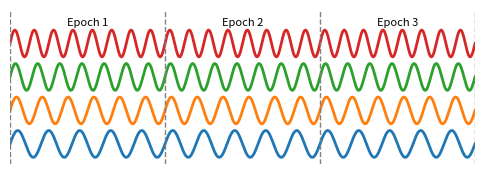

Python code for this plot:
import numpy as np
import matplotlib.pyplot as plt

# 参数设置
t = np.linspace(0, 3, 1500)    # 横轴时间 0-3 秒
channels = 4
offsets = np.arange(channels) * 0.5

# Epoch 设置
epoch_length_sec = 1.0
num_epochs = int(t[-1] / epoch_length_sec)
epoch_boundaries = np.arange(0, t[-1]+epoch_length_sec, epoch_length_sec)

# 创建画布
fig, ax = plt.subplots(figsize=(6, 2))

# 绘制多通道 EEG
for i in range(channels):
    freq = 5 + i
    y = np.sin(2 * np.pi * freq * t) * 0.2 + offsets[i]
    ax.plot(t, y, lw=2)

# 绘制 epoch 分割线
for b in epoch_boundaries:
    ax.axvline(b, color='gray', linestyle='--', linewidth=1)

# 可选：加 epoch label
for i, b in enumerate(epoch_boundaries[:-1]):
    center = b + epoch_length_sec/2
    ax.text(center, offsets[-1] + 0.3, f"Epoch {i+1}",
            ha='center', va='center', fontsize=8, color='black')

# 去掉坐标轴
ax.axis('off')

# 设置坐标范围，避免多余白边
ax.set_xlim(t[0], t[-1])
ax.set_ylim(-0.3, offsets[-1] + 0.5)

# 保存为 SVG - 透明背景
plt.savefig(
    "eeg_epochs.svg",
    bbox_inches='tight',    # 边框紧凑
    pad_inches=0.01,        # 去掉多余 padding
    transparent=True        # 背景透明
)
plt.close()
